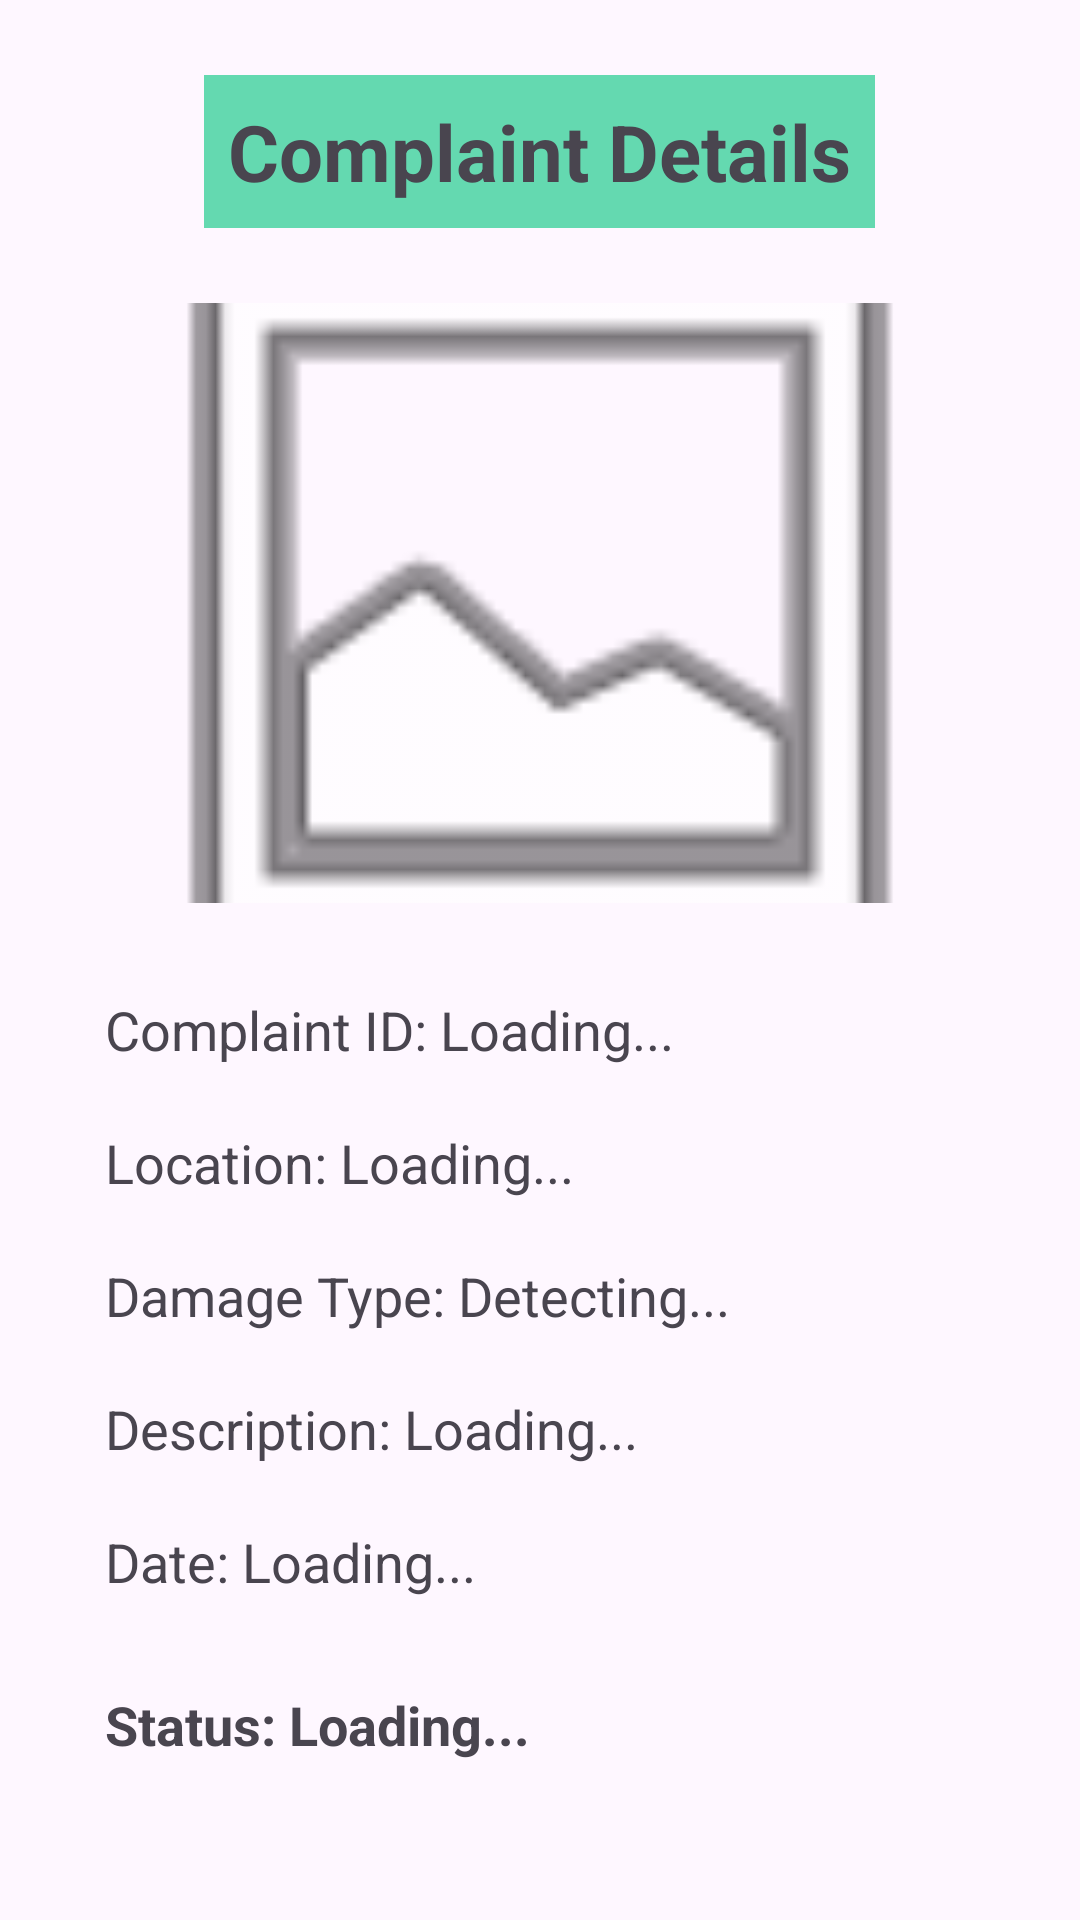

This screen was rendered from an Android layout file. Write that file and the resources it references.
<!-- AndroidManifest.xml: application theme Theme.GarudaX -->
<!-- res/layout/activity_complaint_details.xml -->
<?xml version="1.0" encoding="utf-8"?>
<ScrollView xmlns:android="http://schemas.android.com/apk/res/android"
    android:layout_width="match_parent"
    android:layout_height="match_parent">

    <LinearLayout
        android:id="@+id/main"
        android:layout_width="match_parent"
        android:layout_height="wrap_content"
        android:orientation="vertical"
        android:padding="25dp">

        <TextView
            android:layout_width="wrap_content"
            android:layout_height="wrap_content"
            android:layout_gravity="center"
            android:layout_marginBottom="25dp"
            android:background="#64D9B0"
            android:text="Complaint Details"
            android:textSize="26sp"
            android:textStyle="bold"
            android:padding="8dp" />

        <ImageView
            android:id="@+id/imgComplaint"
            android:layout_width="match_parent"
            android:layout_height="200dp"
            android:src="@android:drawable/ic_menu_gallery"
            android:scaleType="centerCrop"
            android:layout_marginBottom="20dp" />

        <TextView
            android:id="@+id/tvComplaintId"
            android:layout_width="match_parent"
            android:layout_height="wrap_content"
            android:text="Complaint ID: Loading..."
            android:textSize="18sp"
            android:padding="10dp" />

        <TextView
            android:id="@+id/tvLocation"
            android:layout_width="match_parent"
            android:layout_height="wrap_content"
            android:text="Location: Loading..."
            android:textSize="18sp"
            android:padding="10dp" />

        <TextView
            android:id="@+id/tvDamageType"
            android:layout_width="match_parent"
            android:layout_height="wrap_content"
            android:text="Damage Type: Detecting..."
            android:textSize="18sp"
            android:padding="10dp" />

        <TextView
            android:id="@+id/tvDescription"
            android:layout_width="match_parent"
            android:layout_height="wrap_content"
            android:text="Description: Loading..."
            android:textSize="18sp"
            android:padding="10dp" />

        <TextView
            android:id="@+id/tvDate"
            android:layout_width="match_parent"
            android:layout_height="wrap_content"
            android:text="Date: Loading..."
            android:textSize="18sp"
            android:padding="10dp" />

        <TextView
            android:id="@+id/tvStatus"
            android:layout_width="match_parent"
            android:layout_height="wrap_content"
            android:text="Status: Loading..."
            android:textSize="18sp"
            android:textStyle="bold"
            android:padding="10dp"
            android:layout_marginTop="10dp" />

    </LinearLayout>

</ScrollView>
<!-- resources referenced by this layout -->
<resources>
  <style name="Theme.GarudaX" parent="Base.Theme.GarudaX" />
  <style name="Base.Theme.GarudaX" parent="Theme.Material3.DayNight.NoActionBar">
          
          
      </style>
</resources>
